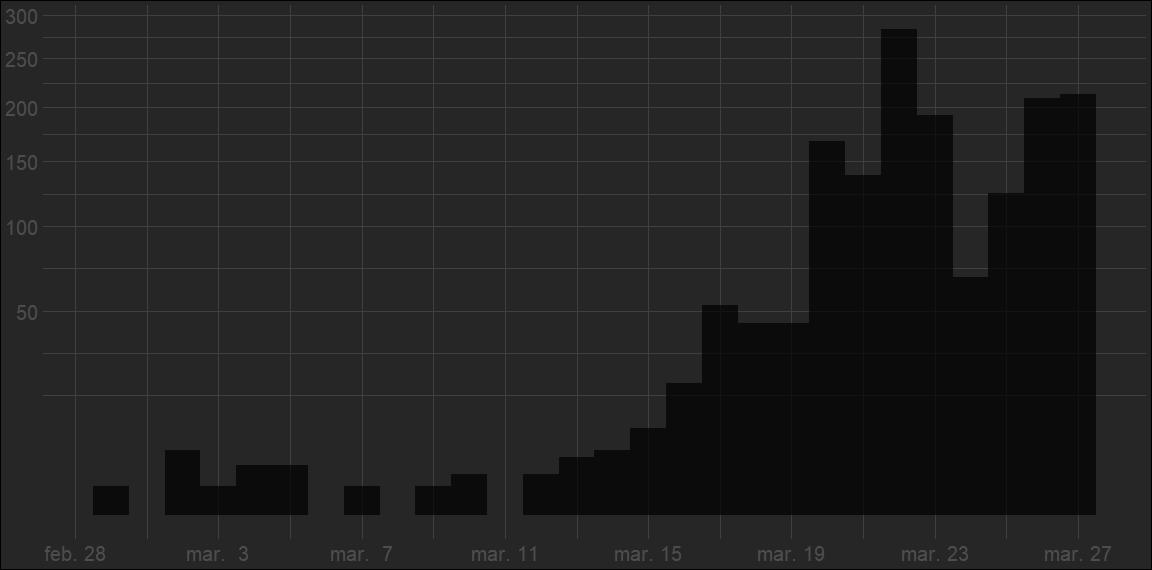

The file beside this chart, header and first rows:
fuente, status, sitrep, corte, cerco, negativo, positivo, fallecido
Salud_Ec, 1233774191326957575, NA, 2020-02-29 10:02:00, NA, NA, 1, 0
Salud_Ec, 1234331734889697281, NA, 2020-03-01 23:02:00, NA, NA, 6, 0
Salud_Ec, 1234670644878462980, NA, 2020-03-02 22:01:00, NA, NA, 7, 0
Salud_Ec, 1235224139348271105, NA, 2020-03-04 10:01:00, NA, NA, 10, 0
Salud_Ec, 1235576943967449088, NA, 2020-03-05 09:31:00, NA, NA, 13, 0
Salud_Ec, 1236101438834696195, NA, 2020-03-06 20:01:00, NA, NA, 14, 0
Salud_Ec, 1236830188102733828, NA, 2020-03-08 21:01:00, NA, NA, 15, 0
Salud_Ec, 1237506194740109313, NA, 2020-03-10 16:30:00, NA, NA, 17, 0
Salud_Ec, 1238238472563032067, NA, 2020-03-12 18:01:00, NA, NA, 19, 0
Riesgos_Ec, 1238572655269330946, 1, 2020-03-13 15:00:00, 279, NA, 23, 1
Riesgos_Ec, 1238647701522321409, 2, 2020-03-13 17:00:00, 279, NA, 23, 1
Riesgos_Ec, 1238941268098592775, 3, 2020-03-14 15:00:00, 317, NA, 28, 2
Riesgos_Ec, 1239228487673810948, 4, 2020-03-15 09:00:00, 273, 51, 37, 2
Riesgos_Ec, 1239367431023407107, 5, 2020-03-15 18:00:00, 273, 51, 37, 2
Riesgos_Ec, 1239581710729326595, 6, 2020-03-16 09:00:00, 273, 51, 58, 2
Riesgos_Ec, 1239678775610216449, 7, 2020-03-16 16:00:00, 315, 51, 58, 2
Riesgos_Ec, 1239948244878348288, 8, 2020-03-17 08:00:00, 451, 51, 111, 2
Riesgos_Ec, 1240250490912374785, 10, 2020-03-18 05:00:00, NA, 278, 155, 2
Riesgos_Ec, 1240399748751900674, 11, 2020-03-18 15:00:00, 575, 312, 168, 3
Riesgos_Ec, 1240655168158515200, 12, 2020-03-19 08:00:00, 575, 336, 199, 3
Riesgos_Ec, 1240750001917243392, 13, 2020-03-19 16:00:00, 746, 412, 260, 4
Riesgos_Ec, 1241018222079610881, 14, 2020-03-20 10:00:00, 746, 483, 367, 5
Riesgos_Ec, 1241123691427176450, 15, 2020-03-20 16:00:00, 1213, 533, 426, 7
Riesgos_Ec, 1241379969797967883, 16, 2020-03-21 10:00:00, 1213, 601, 506, 7
Riesgos_Ec, 1241485101780926465, 17, 2020-03-21 17:00:00, 1213, 649, 532, 7
Riesgos_Ec, 1241761146643853313, 18, 2020-03-22 10:00:00, 1347, 872, 789, 14
Riesgos_Ec, 1242105767366406150, 19, 2020-03-23 10:00:00, 1347, 1091, 981, 18
Riesgos_Ec, 1242467589147758592, 20, 2020-03-24 10:00:00, 1347, 1211, 1049, 27
Riesgos_Ec, 1242581856891146243, 21, 2020-03-24 17:00:00, NA, 1225, 1082, 27
Riesgos_Ec, 1242834504324128775, 22, 2020-03-25 10:00:00, NA, 1346, 1173, 28
Riesgos_Ec, 1242935910028771329, 23, 2020-03-25 17:00:00, NA, 1387, 1211, 29
Riesgos_Ec, 1243194238269034497, 24, 2020-03-26 10:00:00, NA, 1676, 1382, 34
Riesgos_Ec, 1243297352435273730, 25, 2020-03-26 17:00:00, NA, 1722, 1403, 34
Riesgos_Ec, 1243571908878180354, 26, 2020-03-27 10:00:00, NA, 1889, 1595, 36
